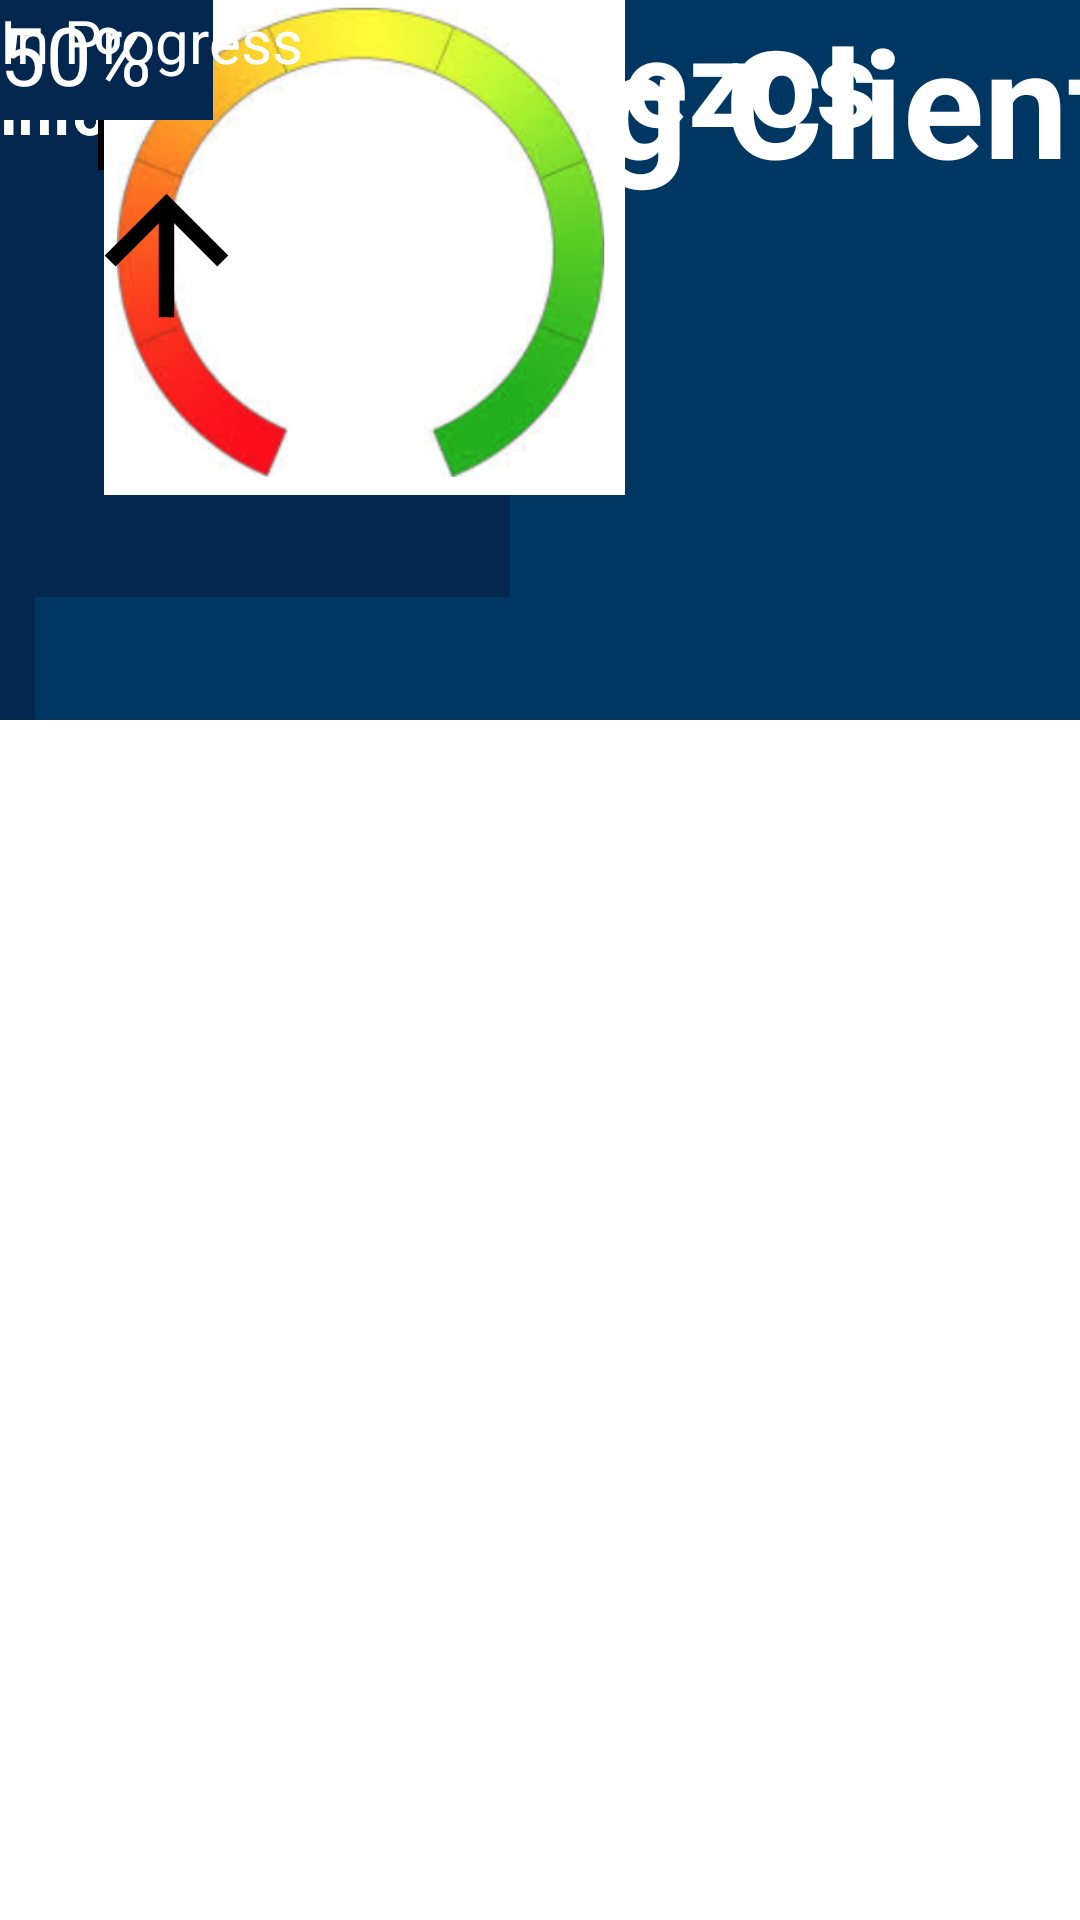

Android layout source for this screen:
<!-- AndroidManifest.xml: application theme Theme.ITPG7 -->
<!-- res/layout/new_client.xml -->
<?xml version="1.0" encoding="utf-8"?>
<androidx.constraintlayout.widget.ConstraintLayout
    xmlns:android="http://schemas.android.com/apk/res/android"
    xmlns:app="http://schemas.android.com/apk/res-auto"
    xmlns:tools="http://schemas.android.com/tools"
    android:layout_width="match_parent"
    android:layout_height="match_parent">

    <ImageView
        android:id="@+id/imageView6"
        android:layout_width="450dp"
        android:layout_height="240dp"
        android:background="#04274F"
        app:srcCompat="@drawable/background_clientpage"
        tools:layout_editor_absoluteX="-20dp"
        tools:layout_editor_absoluteY="-34dp" />

    <ImageView
        android:id="@+id/imageView10"
        android:layout_width="146dp"
        android:layout_height="72dp"
        android:rotation="90"
        app:srcCompat="@drawable/arrow_foreground"
        tools:layout_editor_absoluteX="-44dp"
        tools:layout_editor_absoluteY="121dp" />

    <TextView
        android:id="@+id/textView8"
        android:layout_width="392dp"
        android:layout_height="109dp"
        android:text="Incoming Client"
        android:textAlignment="center"
        android:textColor="#ffffff"
        android:textSize="50dp"
        android:textStyle="bold"
        tools:layout_editor_absoluteX="9dp"
        tools:layout_editor_absoluteY="32dp" />

    <TextView
        android:id="@+id/textView16"
        android:layout_width="392dp"
        android:layout_height="109dp"
        android:text="Jeff Bezos"
        android:textAlignment="center"
        android:textColor="#ffffff"
        android:textSize="40dp"
        android:textStyle="bold"
        tools:layout_editor_absoluteX="8dp"
        tools:layout_editor_absoluteY="97dp" />

    <TextView
        android:id="@+id/textView5"
        android:layout_width="wrap_content"
        android:layout_height="wrap_content"
        android:text="ClienTell"
        android:textColor="#ffffff"
        android:textSize="25dp"
        tools:layout_editor_absoluteX="7dp"
        tools:layout_editor_absoluteY="9dp" />

    <TextView
        android:id="@+id/textView13"
        android:layout_width="wrap_content"
        android:layout_height="wrap_content"
        android:text="Go back"
        tools:layout_editor_absoluteX="8dp"
        tools:layout_editor_absoluteY="174dp"
        android:textColor="#ffffff"/>

    <View
        android:id="@+id/view"
        android:layout_width="170dp"
        android:layout_height="199dp"
        android:background="#04274F"
        tools:layout_editor_absoluteX="16dp"
        tools:layout_editor_absoluteY="376dp" />

    <View
        android:id="@+id/view2"
        android:layout_width="170dp"
        android:layout_height="199dp"
        android:background="#04274F"
        tools:layout_editor_absoluteX="225dp"
        tools:layout_editor_absoluteY="376dp" />

    <TextView
        android:id="@+id/textView20"
        android:layout_width="157dp"
        android:layout_height="61dp"
        android:text="Personal Information"
        android:textColor="#ffffff"
        android:textSize="20dp"
        tools:layout_editor_absoluteX="16dp"
        tools:layout_editor_absoluteY="376dp"
        android:textStyle="bold"/>

    <TextView
        android:id="@+id/textView21"
        android:layout_width="157dp"
        android:layout_height="61dp"
        android:text="Finanical Information"
        android:textColor="#ffffff"
        android:textSize="20dp"
        android:textStyle="bold"
        tools:layout_editor_absoluteX="225dp"
        tools:layout_editor_absoluteY="376dp" />

    <ImageView
        android:id="@+id/imageView14"
        android:layout_width="199dp"
        android:layout_height="163dp"
        app:srcCompat="@drawable/personicon_foreground"
        tools:layout_editor_absoluteX="0dp"
        tools:layout_editor_absoluteY="412dp" />

    <ImageView
        android:id="@+id/imageView15"
        android:layout_width="255dp"
        android:layout_height="189dp"
        app:srcCompat="@drawable/graphicon_foreground"
        tools:layout_editor_absoluteX="186dp"
        tools:layout_editor_absoluteY="398dp" />

    <TextView
        android:id="@+id/textView22"
        android:layout_width="wrap_content"
        android:layout_height="wrap_content"
        android:text="#1234"
        android:textColor="#ffffff"
        android:textSize="20dp"
        tools:layout_editor_absoluteX="170dp"
        tools:layout_editor_absoluteY="16dp" />

    <ImageView
        android:id="@+id/imageView17"
        android:layout_width="96dp"
        android:layout_height="97dp"
        app:srcCompat="@drawable/filesicon_foreground"
        tools:layout_editor_absoluteX="305dp"
        tools:layout_editor_absoluteY="183dp" />

    <ImageView
        android:id="@+id/imageView24"
        android:layout_width="243dp"
        android:layout_height="165dp"
        app:srcCompat="@drawable/redtogreenarch"
        tools:layout_editor_absoluteX="84dp"
        tools:layout_editor_absoluteY="211dp" />

    <ImageView
        android:id="@+id/imageView25"
        android:layout_width="111dp"
        android:layout_height="170dp"
        app:srcCompat="@drawable/arrowup_foreground"
        tools:layout_editor_absoluteX="149dp"
        tools:layout_editor_absoluteY="182dp" />

    <View
        android:id="@+id/view3"
        android:layout_width="71dp"
        android:layout_height="40dp"
        android:background="#04274F"
        tools:layout_editor_absoluteX="170dp"
        tools:layout_editor_absoluteY="290dp" />

    <TextView
        android:id="@+id/textView19"
        android:layout_width="wrap_content"
        android:layout_height="wrap_content"
        android:text="50%"
        android:textColor="#ffffff"
        android:textSize="27dp"
        tools:layout_editor_absoluteX="180dp"
        tools:layout_editor_absoluteY="290dp" />

    <TextView
        android:id="@+id/textView23"
        android:layout_width="wrap_content"
        android:layout_height="wrap_content"
        android:text="In Progress"
        android:textColor="#ffffff"
        android:textSize="20dp"
        tools:layout_editor_absoluteX="149dp"
        tools:layout_editor_absoluteY="165dp" />

</androidx.constraintlayout.widget.ConstraintLayout>
<!-- resources referenced by this layout -->
<resources>
  <!-- drawable arrow_foreground (drawable) -->
  <vector xmlns:android="http://schemas.android.com/apk/res/android"
      android:width="108dp"
      android:height="108dp"
      android:viewportWidth="108"
      android:viewportHeight="108"
      android:tint="#FFFFFF">
    <group android:scaleX="2.5056"
        android:scaleY="2.5056"
        android:translateX="23.9328"
        android:translateY="23.9328">
      <path
          android:fillColor="@android:color/white"
          android:pathData="M20,12l-1.41,-1.41L13,16.17V4h-2v12.17l-5.58,-5.59L4,12l8,8 8,-8z"/>
    </group>
  </vector>
  <!-- drawable arrowup_foreground (drawable) -->
  <vector xmlns:android="http://schemas.android.com/apk/res/android"
      android:width="108dp"
      android:height="108dp"
      android:viewportWidth="108"
      android:viewportHeight="108"
      android:tint="#000000">
    <group android:scaleX="2.5056"
        android:scaleY="2.5056"
        android:translateX="23.9328"
        android:translateY="23.9328">
      <path
          android:fillColor="@android:color/white"
          android:pathData="M4,12l1.41,1.41L11,7.83V20h2V7.83l5.58,5.59L20,12l-8,-8 -8,8z"/>
    </group>
  </vector>
  <!-- drawable filesicon_foreground (drawable) -->
  <vector xmlns:android="http://schemas.android.com/apk/res/android"
      android:width="108dp"
      android:height="108dp"
      android:viewportWidth="108"
      android:viewportHeight="108"
      android:tint="#000000">
    <group android:scaleX="1.804032"
        android:scaleY="1.804032"
        android:translateX="33.153408"
        android:translateY="32.351616">
      <path
          android:fillColor="@android:color/white"
          android:pathData="M16,1L4,1c-1.1,0 -2,0.9 -2,2v14h2L4,3h12L16,1zM15,5l6,6v10c0,1.1 -0.9,2 -2,2L7.99,23C6.89,23 6,22.1 6,21l0.01,-14c0,-1.1 0.89,-2 1.99,-2h7zM14,12h5.5L14,6.5L14,12z"/>
    </group>
  </vector>
  <!-- drawable personicon_foreground (drawable) -->
  <vector xmlns:android="http://schemas.android.com/apk/res/android"
      android:width="108dp"
      android:height="108dp"
      android:viewportWidth="108"
      android:viewportHeight="108"
      android:tint="#FFFFFF">
    <group android:scaleX="2.5056"
        android:scaleY="2.5056"
        android:translateX="23.9328"
        android:translateY="23.9328">
      <path
          android:fillColor="@android:color/white"
          android:pathData="M12,12c2.21,0 4,-1.79 4,-4s-1.79,-4 -4,-4 -4,1.79 -4,4 1.79,4 4,4zM12,14c-2.67,0 -8,1.34 -8,4v2h16v-2c0,-2.66 -5.33,-4 -8,-4z"/>
    </group>
  </vector>
  <style name="Theme.ITPG7" parent="Theme.MaterialComponents.DayNight.DarkActionBar">
          
          <item name="colorPrimary">@color/purple_500</item>
          <item name="colorPrimaryVariant">@color/purple_700</item>
          <item name="colorOnPrimary">@color/white</item>
          
          <item name="colorSecondary">@color/teal_200</item>
          <item name="colorSecondaryVariant">@color/teal_700</item>
          <item name="colorOnSecondary">@color/black</item>
          
          <item name="android:statusBarColor" tools:targetApi="l">?attr/colorPrimaryVariant</item>
          
      </style>
  <color name="purple_500">#FF6200EE</color>
  <color name="purple_700">#FF3700B3</color>
  <color name="white">#FFFFFFFF</color>
  <color name="teal_200">#FF03DAC5</color>
  <color name="teal_700">#FF018786</color>
  <color name="black">#FF000000</color>
</resources>
